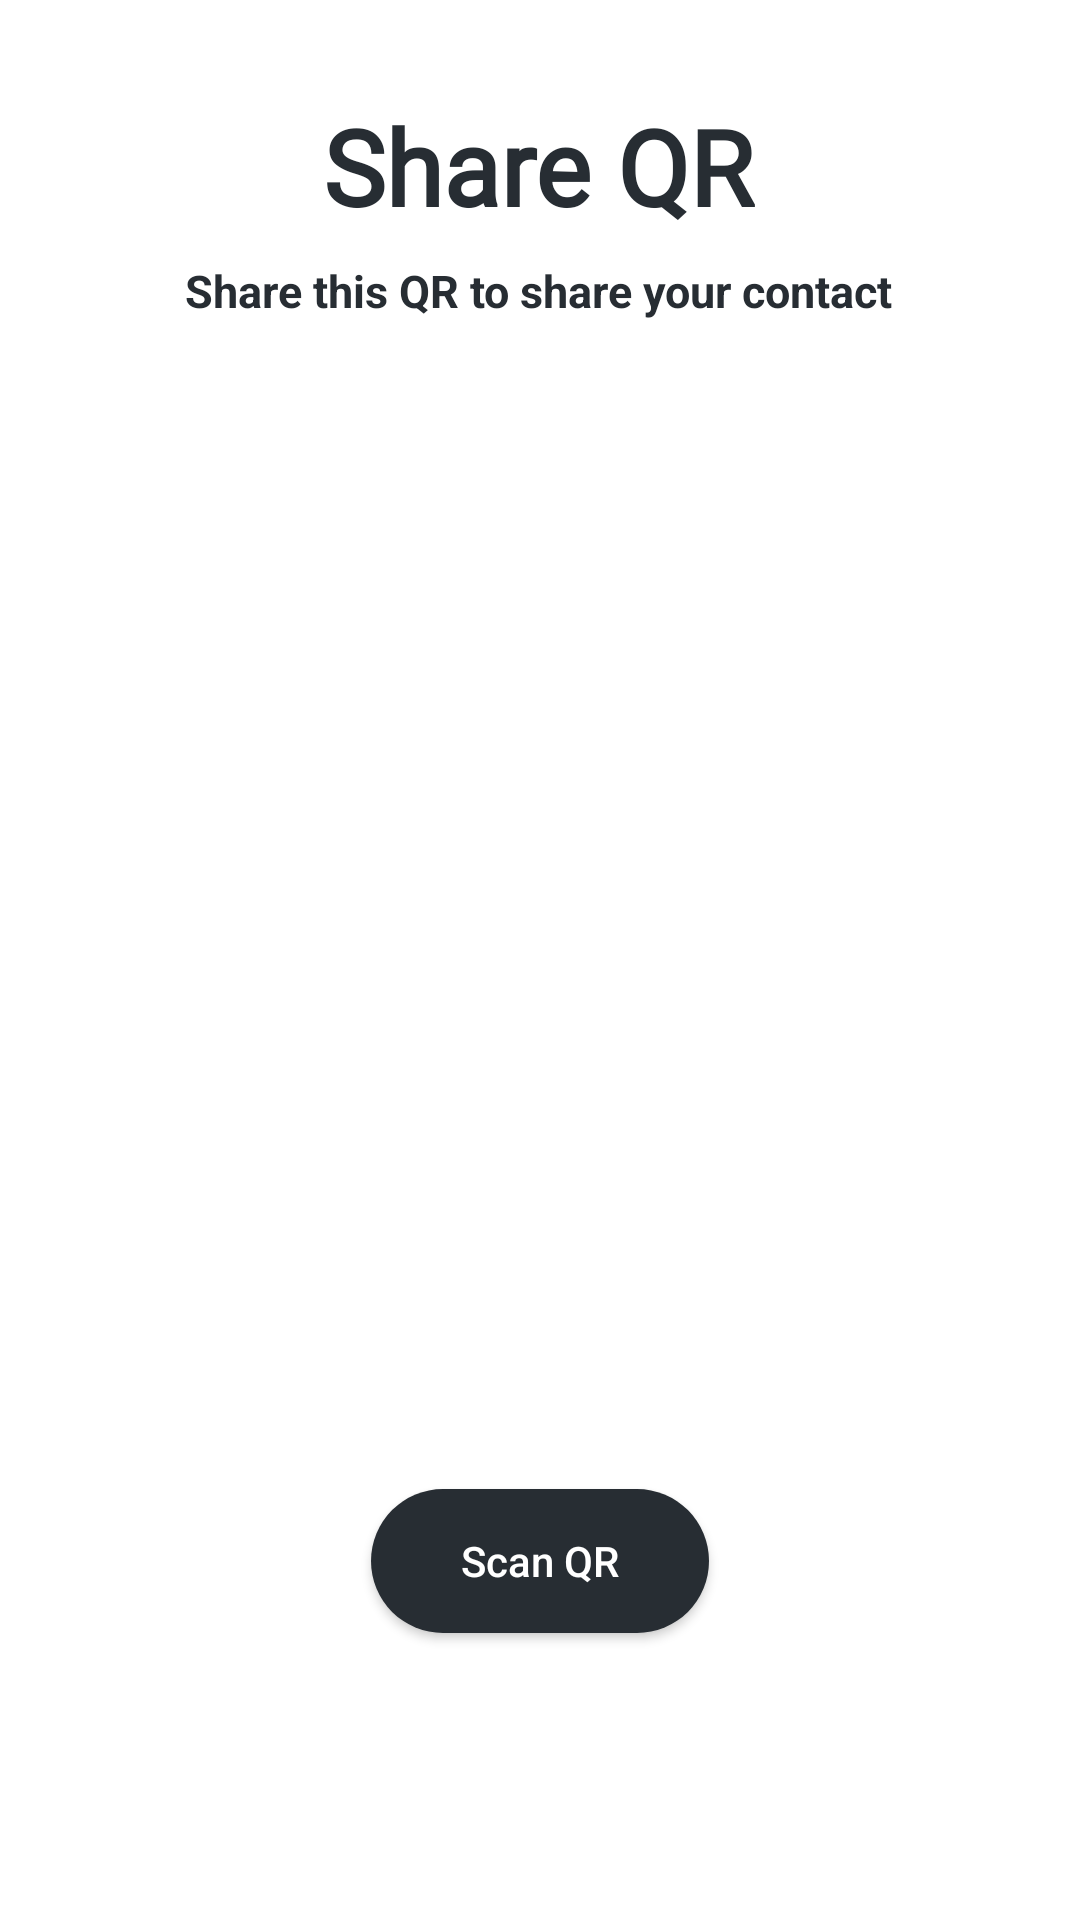

This screen was rendered from an Android layout file. Write that file and the resources it references.
<!-- AndroidManifest.xml: application theme Theme.Linkify -->
<!-- res/layout/fragment_generate_qr.xml -->
<?xml version="1.0" encoding="utf-8"?>
<androidx.constraintlayout.widget.ConstraintLayout xmlns:android="http://schemas.android.com/apk/res/android"
    xmlns:app="http://schemas.android.com/apk/res-auto"
    xmlns:tools="http://schemas.android.com/tools"
    android:layout_width="match_parent"
    android:layout_height="match_parent"
    android:background="@color/white"
    tools:context=".menuScreens.GenerateQR">

    <TextView
        android:id="@+id/textView"
        android:layout_width="wrap_content"
        android:layout_height="wrap_content"
        android:layout_marginTop="32dp"
        android:fontFamily="@font/dm_sans_bold"
        android:text="Share QR"
        android:textColor="@color/dark"
        android:textSize="35dp"
        android:textStyle="bold"
        app:layout_constraintEnd_toEndOf="parent"
        app:layout_constraintHorizontal_bias="0.498"
        app:layout_constraintStart_toStartOf="parent"
        app:layout_constraintTop_toTopOf="parent" />

    <TextView
        android:id="@+id/textView2"
        android:layout_width="wrap_content"
        android:layout_height="wrap_content"
        android:layout_marginTop="8dp"
        android:text="Share this QR to share your contact"
        android:textColor="@color/dark"
        android:textSize="15dp"
        android:textStyle="bold"
        app:layout_constraintEnd_toEndOf="@+id/textView"
        app:layout_constraintStart_toStartOf="@+id/textView"
        app:layout_constraintTop_toBottomOf="@+id/textView" />

    <ImageView
        android:id="@+id/qr"
        android:layout_width="match_parent"
        android:layout_height="0dp"
        android:layout_margin="48dp"
        app:layout_constraintBottom_toBottomOf="parent"
        app:layout_constraintDimensionRatio="H,1:1"
        app:layout_constraintEnd_toEndOf="@+id/textView2"
        app:layout_constraintHorizontal_bias="0.493"
        app:layout_constraintLeft_toLeftOf="parent"
        app:layout_constraintRight_toRightOf="parent"
        app:layout_constraintStart_toStartOf="@+id/textView2"
        app:layout_constraintTop_toBottomOf="@+id/textView2"
        app:layout_constraintVertical_bias="0.128" />

    <Button
        android:id="@+id/scanButton"
        android:layout_width="wrap_content"
        android:layout_height="wrap_content"
        android:background="@drawable/button_rounded"
        android:paddingLeft="30dp"
        android:paddingRight="30dp"
        android:text="Scan QR"
        android:textAllCaps="false"
        android:textColor="@color/white"
        app:layout_constraintBottom_toBottomOf="parent"
        app:layout_constraintEnd_toEndOf="@+id/qr"
        app:layout_constraintStart_toStartOf="@+id/qr"
        app:layout_constraintTop_toBottomOf="@+id/qr"
        app:layout_constraintVertical_bias="0.366" />

</androidx.constraintlayout.widget.ConstraintLayout>
<!-- resources referenced by this layout -->
<resources>
  <color name="dark">#272D33</color>
  <color name="white">#FFFFFFFF</color>
  <!-- drawable button_rounded (drawable) -->
  <?xml version="1.0" encoding="utf-8"?>
  <shape xmlns:android="http://schemas.android.com/apk/res/android">
      <solid android:color="@color/dark"/>
      <corners android:radius="50dp"/>
  </shape>
  <style name="Theme.Linkify" parent="Theme.AppCompat.DayNight.DarkActionBar">
          
          <item name="colorPrimary">@color/purple_500</item>
          <item name="colorPrimaryVariant">@color/purple_700</item>
          <item name="colorOnPrimary">@color/white</item>
          
          <item name="colorSecondary">@color/teal_200</item>
          <item name="colorSecondaryVariant">@color/teal_700</item>
          <item name="colorOnSecondary">@color/black</item>
          
          <item name="android:statusBarColor">@color/white</item>
          
      </style>
  <color name="purple_500">#FF6200EE</color>
  <color name="purple_700">#FF3700B3</color>
  <color name="teal_200">#FF03DAC5</color>
  <color name="teal_700">#FF018786</color>
  <color name="black">#FF000000</color>
</resources>
